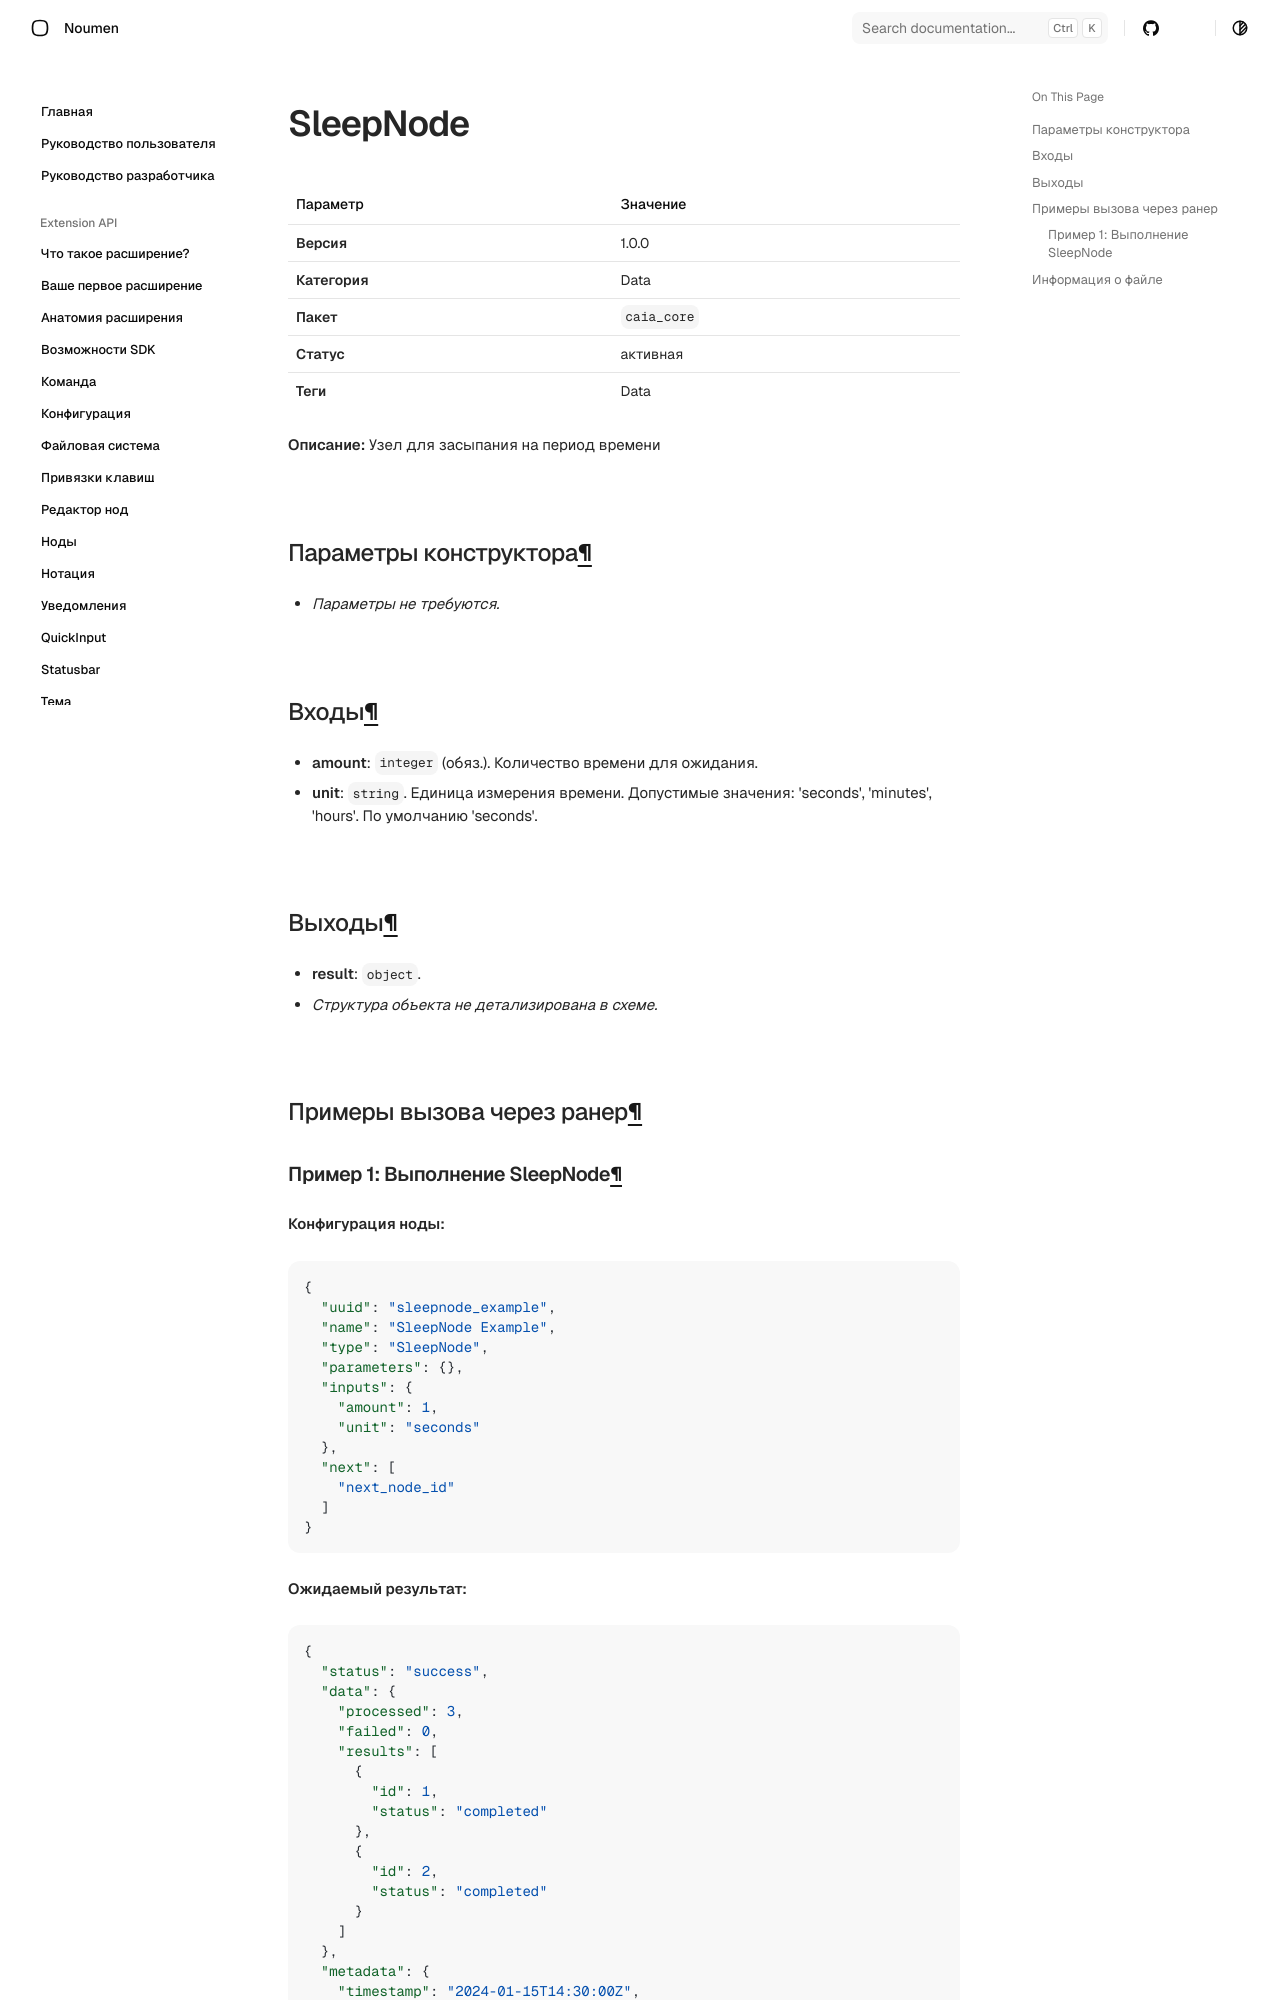

repository: noumen-caia/noumen_docs · page: nodes/SleepNode/index.html · generator: mkdocs

# SleepNode (`SleepNode`)

| Параметр | Значение |
|---|---|
| **Версия** | 1.0.0 |
| **Категория** | Data |
| **Пакет** | `caia_core` |
| **Статус** | активная |
| **Теги** | Data |

**Описание:** Узел для засыпания на период времени

## Параметры конструктора

- _Параметры не требуются._
## Входы

- **amount**: `integer` (обяз.). Количество времени для ожидания.
- **unit**: `string`. Единица измерения времени. 
Допустимые значения: 'seconds', 'minutes', 'hours'. 
По умолчанию 'seconds'.
## Выходы

- **result**: `object`. 
  - _Структура объекта не детализирована в схеме._
## Примеры вызова через ранер
